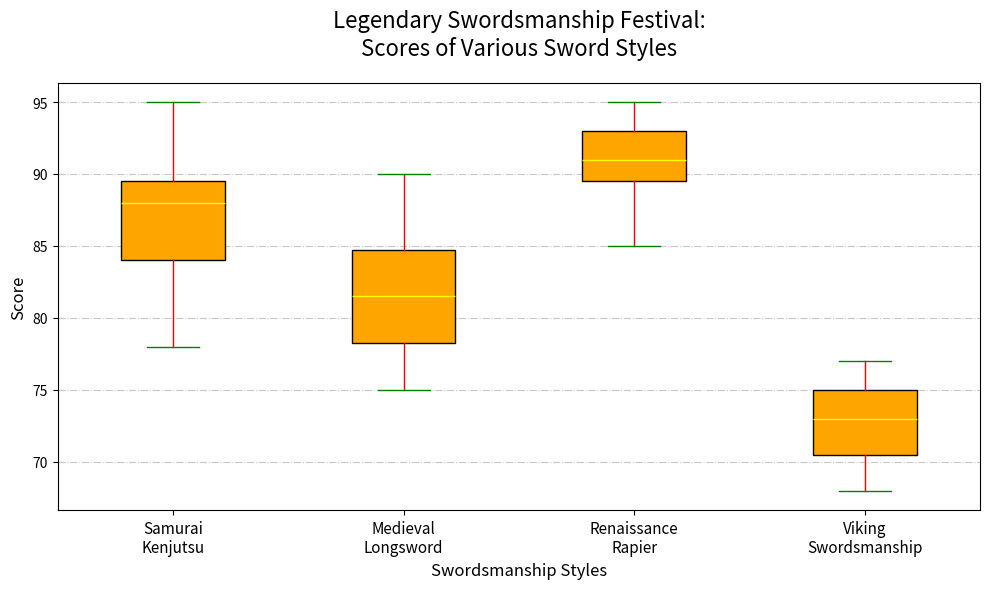

Write Python code to recreate this figure.
import matplotlib.pyplot as plt
import numpy as np

styles = ["Samurai\nKenjutsu", "Medieval\nLongsword", "Renaissance\nRapier", "Viking\nSwordsmanship"]
scores_kenjutsu = [85, 88, 82, 89, 90, 95, 83, 87, 88, 92, 94, 78, 85, 81, 89]
scores_longsword = [78, 75, 80, 76, 84, 83, 82, 79, 77, 81, 85, 88, 86, 90]
scores_rapier = [90, 92, 94, 95, 88, 93, 91, 90, 92, 94, 89, 85, 87, 93, 91]
scores_viking = [70, 72, 68, 74, 77, 76, 75, 73, 69, 70, 72, 74, 76, 71, 75]

data = [scores_kenjutsu, scores_longsword, scores_rapier, scores_viking]

plt.figure(figsize=(10, 6))

bp = plt.boxplot(data, patch_artist=True, notch=False, vert=True,
                 boxprops=dict(facecolor="orange", color="black"),
                 capprops=dict(color="green"),
                 whiskerprops=dict(color="red"),
                 flierprops=dict(markerfacecolor='purple', marker='*', markersize=12),
                 medianprops=dict(color="yellow"))

plt.title("Legendary Swordsmanship Festival:\nScores of Various Sword Styles", fontsize=16, pad=20)
plt.xlabel("Swordsmanship Styles", fontsize=12)
plt.ylabel("Score", fontsize=12)

plt.xticks(np.arange(1, len(styles) + 1), styles, fontsize=11)
plt.grid(axis='y', linestyle='-.', alpha=0.7)

plt.tight_layout()
plt.show()
